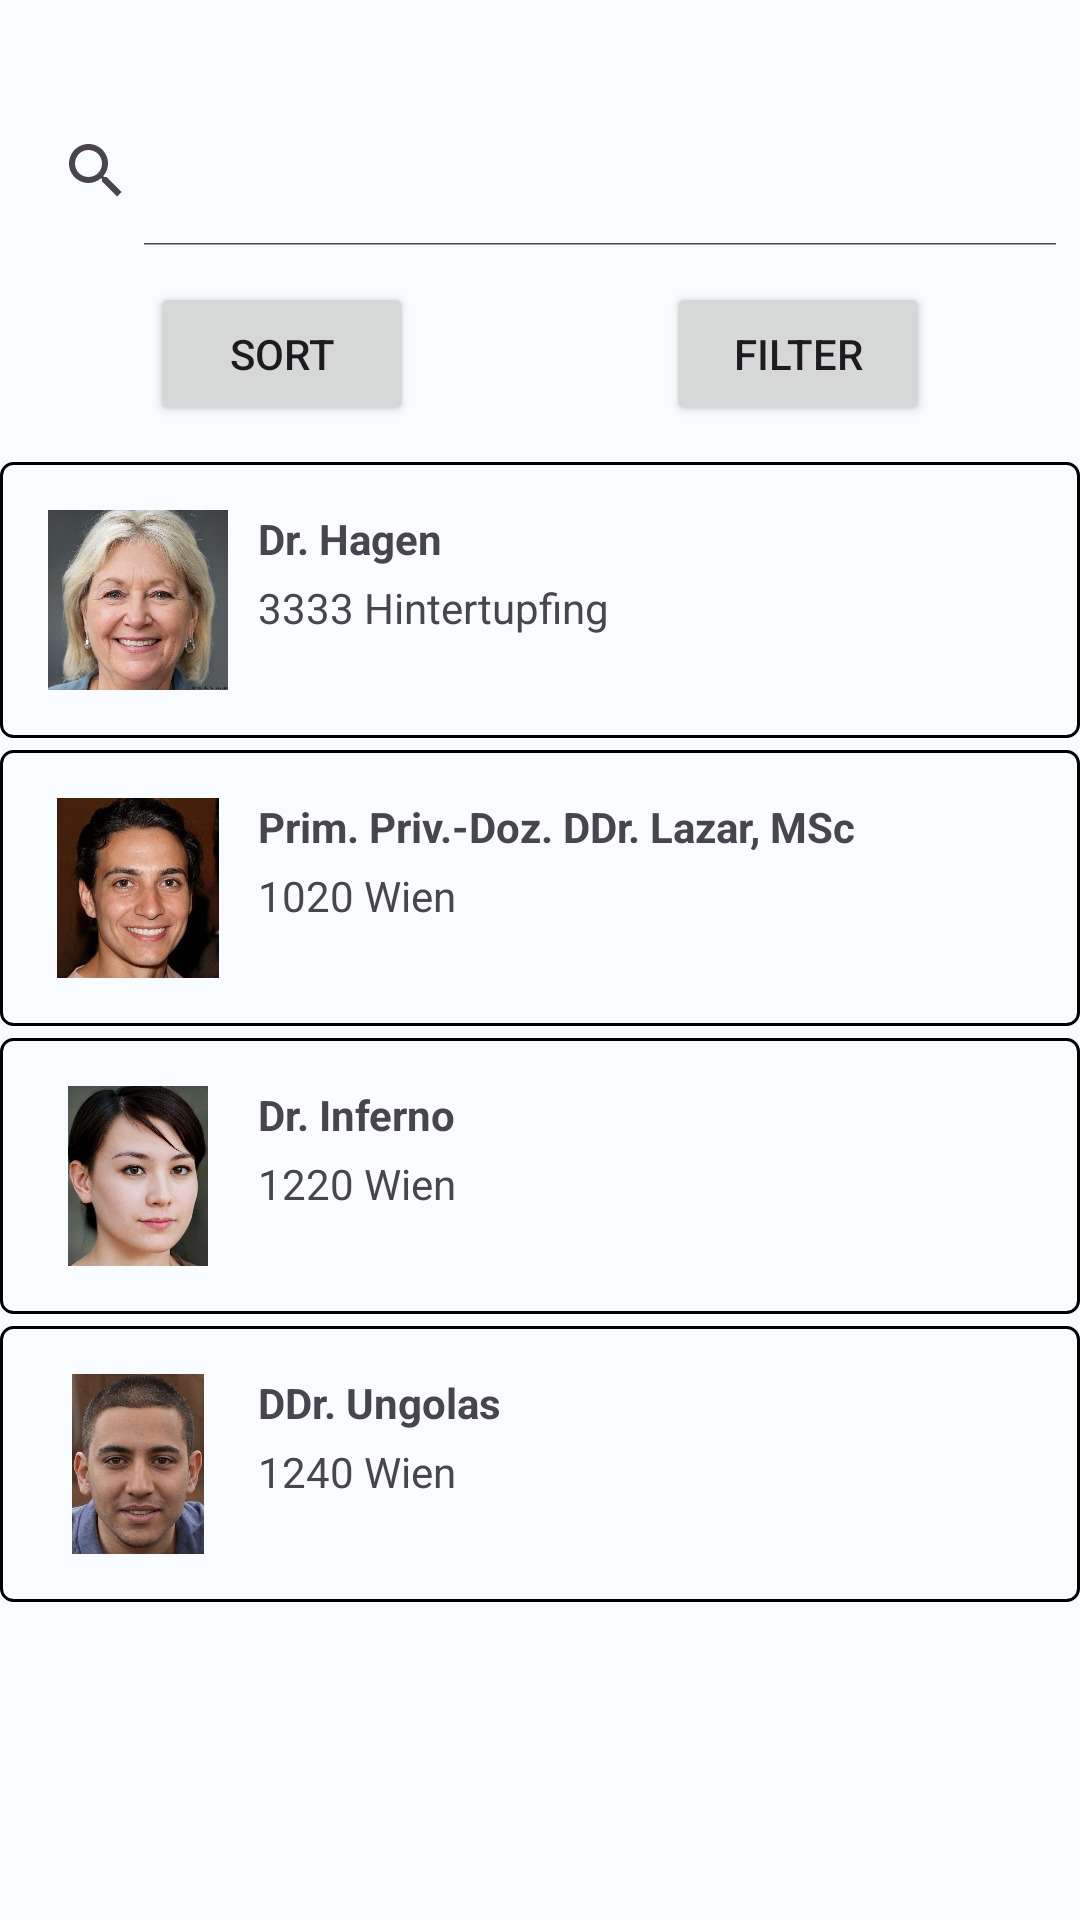

Layout XML and referenced resources for this Android screen:
<!-- AndroidManifest.xml: application theme Theme.M3 -->
<!-- res/layout/activity_search.xml -->
<?xml version="1.0" encoding="utf-8"?>
<androidx.constraintlayout.widget.ConstraintLayout xmlns:android="http://schemas.android.com/apk/res/android"
    xmlns:app="http://schemas.android.com/apk/res-auto"
    xmlns:tools="http://schemas.android.com/tools"
    android:id="@+id/main"
    android:layout_width="match_parent"
    android:layout_height="match_parent"
    tools:context=".SearchActivity">

    <SearchView
        android:id="@+id/searchView"
        android:layout_width="match_parent"
        android:layout_height="50dp"
        app:layout_constraintStart_toStartOf="parent"
        app:layout_constraintTop_toTopOf="parent"
        android:layout_marginTop="32dp"
        android:iconifiedByDefault="false"/>

    <Button
        android:id="@+id/searchSort"
        android:layout_width="wrap_content"
        android:layout_height="wrap_content"
        android:text="Sort"
        android:layout_marginTop="12dp"
        app:layout_constraintTop_toBottomOf="@id/searchView"
        app:layout_constraintStart_toStartOf="parent"
        android:layout_marginStart="50dp"/>

    <Button
        android:id="@+id/searchFilter"
        android:layout_width="wrap_content"
        android:layout_height="wrap_content"
        android:text="Filter"
        android:layout_marginTop="12dp"
        app:layout_constraintTop_toBottomOf="@id/searchView"
        app:layout_constraintEnd_toEndOf="parent"
        android:layout_marginEnd="50dp"/>

    <androidx.constraintlayout.widget.ConstraintLayout
        android:id="@+id/foundDoctor1"
        android:onClick="openDoctorPage"
        android:layout_width="match_parent"
        android:background="@drawable/border_black"
        android:layout_marginTop="12dp"
        android:layout_height="wrap_content"
        app:layout_constraintTop_toBottomOf="@+id/searchFilter"
        android:padding="16dp">

        <ImageView
            android:id="@+id/doctorIcon1"
            android:layout_width="60dp"
            android:layout_height="60dp"
            app:layout_constraintStart_toStartOf="parent"
            app:layout_constraintTop_toTopOf="parent"
            android:contentDescription="Doctor Icon"
            android:src="@drawable/doctor1"/>

        <TextView
            android:id="@+id/doctorName1"
            android:layout_width="0dp"
            android:layout_height="wrap_content"
            app:layout_constraintStart_toEndOf="@+id/doctorIcon1"
            app:layout_constraintEnd_toEndOf="parent"
            app:layout_constraintTop_toTopOf="@+id/doctorIcon1"
            android:layout_marginStart="10dp"
            android:text="Dr. Hagen"
            android:textStyle="bold"/>

        <TextView
            android:id="@+id/doctorLocation1"
            android:layout_width="0dp"
            android:layout_height="wrap_content"
            app:layout_constraintStart_toStartOf="@+id/doctorName1"
            app:layout_constraintEnd_toEndOf="@+id/doctorName1"
            app:layout_constraintTop_toBottomOf="@+id/doctorName1"
            android:layout_marginTop="4dp"
            android:text="3333 Hintertupfing"
            android:textStyle="normal"/>
    </androidx.constraintlayout.widget.ConstraintLayout>

    <androidx.constraintlayout.widget.ConstraintLayout
        android:id="@+id/foundDoctor2"
        android:onClick="openDoctorPage"
        android:layout_width="match_parent"
        android:background="@drawable/border_black"
        android:layout_height="wrap_content"
        android:layout_marginTop="4dp"
        app:layout_constraintTop_toBottomOf="@+id/foundDoctor1"
        android:padding="16dp">

        <ImageView
            android:id="@+id/doctorIcon2"
            android:layout_width="60dp"
            android:layout_height="60dp"
            app:layout_constraintStart_toStartOf="parent"
            app:layout_constraintTop_toTopOf="parent"
            android:contentDescription="Doctor Icon"
            android:src="@drawable/doctor2"/>

        <TextView
            android:id="@+id/doctorName2"
            android:layout_width="0dp"
            android:layout_height="wrap_content"
            app:layout_constraintStart_toEndOf="@+id/doctorIcon2"
            app:layout_constraintEnd_toEndOf="parent"
            app:layout_constraintTop_toTopOf="@+id/doctorIcon2"
            android:layout_marginStart="10dp"
            android:text="Prim. Priv.-Doz. DDr. Lazar, MSc"
            android:textStyle="bold"/>

        <TextView
            android:id="@+id/doctorLocation2"
            android:layout_width="0dp"
            android:layout_height="wrap_content"
            app:layout_constraintStart_toStartOf="@+id/doctorName2"
            app:layout_constraintEnd_toEndOf="@+id/doctorName2"
            app:layout_constraintTop_toBottomOf="@+id/doctorName2"
            android:layout_marginTop="4dp"
            android:text="1020 Wien"
            android:textStyle="normal"/>
    </androidx.constraintlayout.widget.ConstraintLayout>

    <androidx.constraintlayout.widget.ConstraintLayout
        android:id="@+id/foundDoctor3"
        android:onClick="openDoctorPage"
        android:layout_width="match_parent"
        android:layout_marginTop="4dp"
        android:background="@drawable/border_black"
        android:layout_height="wrap_content"
        app:layout_constraintTop_toBottomOf="@+id/foundDoctor2"
        android:padding="16dp">

        <ImageView
            android:id="@+id/doctorIcon3"
            android:layout_width="60dp"
            android:layout_height="60dp"
            app:layout_constraintStart_toStartOf="parent"
            app:layout_constraintTop_toTopOf="parent"
            android:contentDescription="Doctor Icon"
            android:src="@drawable/doctor3"/>

        <TextView
            android:id="@+id/doctorName3"
            android:layout_width="0dp"
            android:layout_height="wrap_content"
            app:layout_constraintStart_toEndOf="@+id/doctorIcon3"
            app:layout_constraintEnd_toEndOf="parent"
            app:layout_constraintTop_toTopOf="@+id/doctorIcon3"
            android:layout_marginStart="10dp"
            android:text="Dr. Inferno"
            android:textStyle="bold"/>

        <TextView
            android:id="@+id/doctorLocation3"
            android:layout_width="0dp"
            android:layout_height="wrap_content"
            app:layout_constraintStart_toStartOf="@+id/doctorName3"
            app:layout_constraintEnd_toEndOf="@+id/doctorName3"
            app:layout_constraintTop_toBottomOf="@+id/doctorName3"
            android:layout_marginTop="4dp"
            android:text="1220 Wien"
            android:textStyle="normal"/>
    </androidx.constraintlayout.widget.ConstraintLayout>

    <androidx.constraintlayout.widget.ConstraintLayout
        android:id="@+id/foundDoctor4"
        android:onClick="openDoctorPage"
        android:layout_marginTop="4dp"
        android:background="@drawable/border_black"
        android:layout_width="match_parent"
        android:layout_height="wrap_content"
        app:layout_constraintTop_toBottomOf="@+id/foundDoctor3"
        android:padding="16dp">

        <ImageView
            android:id="@+id/doctorIcon4"
            android:layout_width="60dp"
            android:layout_height="60dp"
            app:layout_constraintStart_toStartOf="parent"
            app:layout_constraintTop_toTopOf="parent"
            android:contentDescription="Doctor Icon"
            android:src="@drawable/doctor4"/>

        <TextView
            android:id="@+id/doctorName4"
            android:layout_width="0dp"
            android:layout_height="wrap_content"
            app:layout_constraintStart_toEndOf="@+id/doctorIcon4"
            app:layout_constraintEnd_toEndOf="parent"
            app:layout_constraintTop_toTopOf="@+id/doctorIcon4"
            android:layout_marginStart="10dp"
            android:text="DDr. Ungolas"
            android:textStyle="bold"/>

        <TextView
            android:id="@+id/doctorLocation4"
            android:layout_width="0dp"
            android:layout_height="wrap_content"
            app:layout_constraintStart_toStartOf="@+id/doctorName4"
            app:layout_constraintEnd_toEndOf="@+id/doctorName4"
            app:layout_constraintTop_toBottomOf="@+id/doctorName4"
            android:layout_marginTop="4dp"
            android:text="1240 Wien"
            android:textStyle="normal"/>
    </androidx.constraintlayout.widget.ConstraintLayout>



</androidx.constraintlayout.widget.ConstraintLayout>
<!-- resources referenced by this layout -->
<resources>
  <!-- drawable border_black (drawable) -->
  <?xml version="1.0" encoding="utf-8"?>
  
  <shape xmlns:android="http://schemas.android.com/apk/res/android">
      <solid android:color="@android:color/transparent" /> 
      <stroke android:width="1dp" android:color="#000000" /> 
      <corners android:radius="4dp" /> 
  </shape>
  <!-- drawable doctor1: jpg bitmap (drawable, 102800 bytes) -->
  <!-- drawable doctor2: jpg bitmap (drawable, 80446 bytes) -->
  <!-- drawable doctor3: jpg bitmap (drawable, 66525 bytes) -->
  <!-- drawable doctor4: jpg bitmap (drawable, 80608 bytes) -->
  <style name="Theme.M3" parent="Base.Theme.M3" />
  <style name="Base.Theme.M3" parent="Theme.Material3.DayNight.NoActionBar">
          
          
          <item name="colorPrimary">@color/a1_500</item>
          <item name="colorSecondary">@color/a1_100</item>
          <item name="colorAccent">@color/a1_100</item>
          <item name="android:background">@color/a1_10</item>
      </style>
  <color name="a1_500">@android:color/holo_blue_dark</color>
  <color name="a1_100">@android:color/holo_blue_light</color>
  <color name="a1_10">#FFFFFFFF</color>
</resources>
